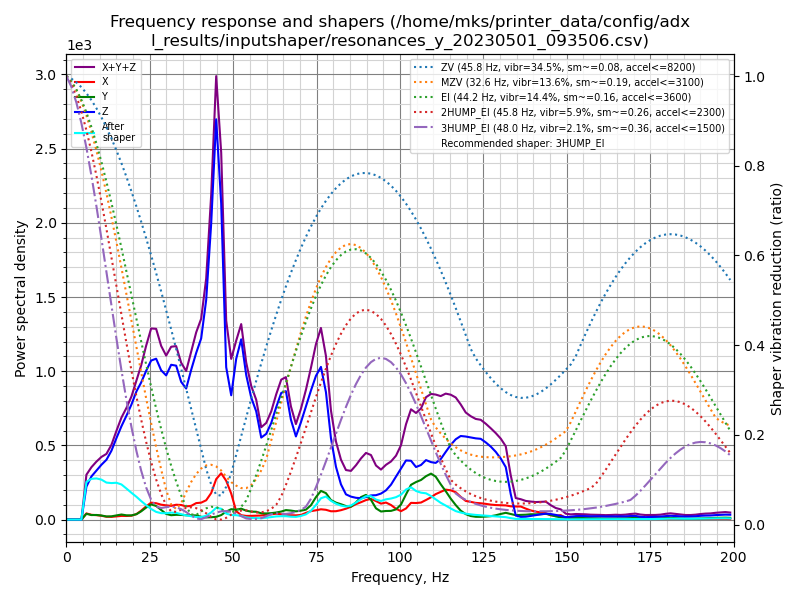

The table this chart was drawn from, first rows:
freq, psd_x, psd_y, psd_z, psd_xyz
0.0, 4.567e+01, 4.307e+01, 1.481e+02, 2.368e+02
1.5, 2.097e+02, 2.003e+02, 2.649e+02, 6.749e+02
3.0, 2.365e+02, 2.154e+02, 2.387e+02, 6.905e+02
4.5, 2.348e+02, 2.361e+02, 4.780e+02, 9.489e+02
6.0, 2.530e+02, 2.356e+02, 1.354e+03, 1.843e+03
7.5, 2.435e+02, 2.299e+02, 2.208e+03, 2.681e+03
9.0, 2.701e+02, 2.809e+02, 3.003e+03, 3.554e+03
10.5, 2.706e+02, 2.896e+02, 3.915e+03, 4.475e+03
12.0, 2.295e+02, 2.506e+02, 4.874e+03, 5.354e+03
13.5, 2.449e+02, 2.954e+02, 6.307e+03, 6.848e+03
15.0, 3.179e+02, 4.247e+02, 8.287e+03, 9.029e+03
16.5, 4.085e+02, 5.646e+02, 1.044e+04, 1.141e+04
18.0, 4.351e+02, 5.171e+02, 1.267e+04, 1.362e+04
19.5, 5.047e+02, 5.495e+02, 1.520e+04, 1.626e+04
21.0, 7.800e+02, 7.625e+02, 1.823e+04, 1.978e+04
22.4, 1.344e+03, 1.238e+03, 2.078e+04, 2.336e+04
23.9, 2.129e+03, 1.935e+03, 2.405e+04, 2.811e+04
25.4, 2.904e+03, 2.605e+03, 2.733e+04, 3.284e+04
26.9, 2.972e+03, 2.475e+03, 2.927e+04, 3.471e+04
28.4, 2.859e+03, 1.834e+03, 2.867e+04, 3.336e+04
29.9, 2.869e+03, 1.138e+03, 2.915e+04, 3.315e+04
31.4, 2.906e+03, 9.234e+02, 3.286e+04, 3.669e+04
32.9, 3.294e+03, 1.050e+03, 3.423e+04, 3.858e+04
34.4, 3.383e+03, 1.074e+03, 3.202e+04, 3.647e+04
35.9, 3.200e+03, 1.043e+03, 3.179e+04, 3.604e+04
37.4, 3.458e+03, 1.084e+03, 3.783e+04, 4.237e+04
38.9, 4.320e+03, 1.086e+03, 4.379e+04, 4.919e+04
40.4, 4.616e+03, 7.548e+02, 4.945e+04, 5.482e+04
41.9, 5.452e+03, 6.120e+02, 6.217e+04, 6.823e+04
43.4, 7.771e+03, 6.754e+02, 8.675e+04, 9.519e+04
44.9, 1.226e+04, 8.312e+02, 1.214e+05, 1.345e+05
46.4, 1.452e+04, 1.401e+03, 9.906e+04, 1.150e+05
47.9, 1.254e+04, 2.557e+03, 4.929e+04, 6.438e+04
49.4, 8.684e+03, 3.457e+03, 4.146e+04, 5.360e+04
50.9, 2.885e+03, 3.358e+03, 5.526e+04, 6.151e+04
52.4, 1.536e+03, 3.851e+03, 6.378e+04, 6.917e+04
53.9, 1.321e+03, 3.227e+03, 5.259e+04, 5.714e+04
55.4, 1.376e+03, 2.960e+03, 4.564e+04, 4.997e+04
56.9, 1.477e+03, 2.987e+03, 4.155e+04, 4.601e+04
58.4, 1.599e+03, 2.478e+03, 3.232e+04, 3.640e+04
59.9, 1.940e+03, 2.467e+03, 3.466e+04, 3.907e+04
61.4, 2.171e+03, 2.649e+03, 4.001e+04, 4.483e+04
62.9, 2.468e+03, 2.989e+03, 4.776e+04, 5.322e+04
64.4, 2.301e+03, 3.472e+03, 5.506e+04, 6.083e+04
65.8, 2.022e+03, 4.202e+03, 5.703e+04, 6.326e+04
67.3, 1.950e+03, 4.073e+03, 4.539e+04, 5.141e+04
68.8, 1.958e+03, 3.807e+03, 3.859e+04, 4.435e+04
70.3, 2.170e+03, 4.212e+03, 4.613e+04, 5.251e+04
71.8, 3.228e+03, 4.790e+03, 5.486e+04, 6.288e+04
73.3, 4.159e+03, 7.075e+03, 6.381e+04, 7.505e+04
74.8, 4.671e+03, 1.130e+04, 7.253e+04, 8.850e+04
76.3, 5.287e+03, 1.476e+04, 7.861e+04, 9.866e+04
77.8, 5.122e+03, 1.387e+04, 6.690e+04, 8.590e+04
79.3, 4.431e+03, 1.044e+04, 4.355e+04, 5.843e+04
80.8, 4.548e+03, 9.225e+03, 2.880e+04, 4.257e+04
82.3, 5.197e+03, 8.524e+03, 1.956e+04, 3.328e+04
83.8, 6.137e+03, 7.620e+03, 1.425e+04, 2.800e+04
85.3, 7.394e+03, 7.425e+03, 1.319e+04, 2.801e+04
86.8, 9.026e+03, 1.003e+04, 1.274e+04, 3.180e+04
88.3, 1.033e+04, 1.337e+04, 1.272e+04, 3.642e+04
... 74 more rows
